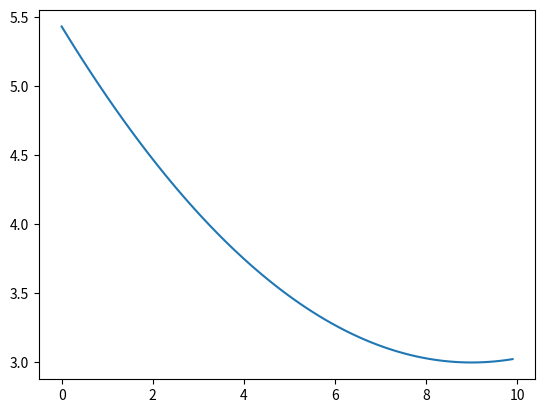

Reproduce this figure in Python.
import numpy as np
from matplotlib import pyplot as plt

z = np.arange(0, 10, 0.1)
x = 0.03 * (z-9) ** 2 + 3

plt.plot(z, x)
plt.show()
